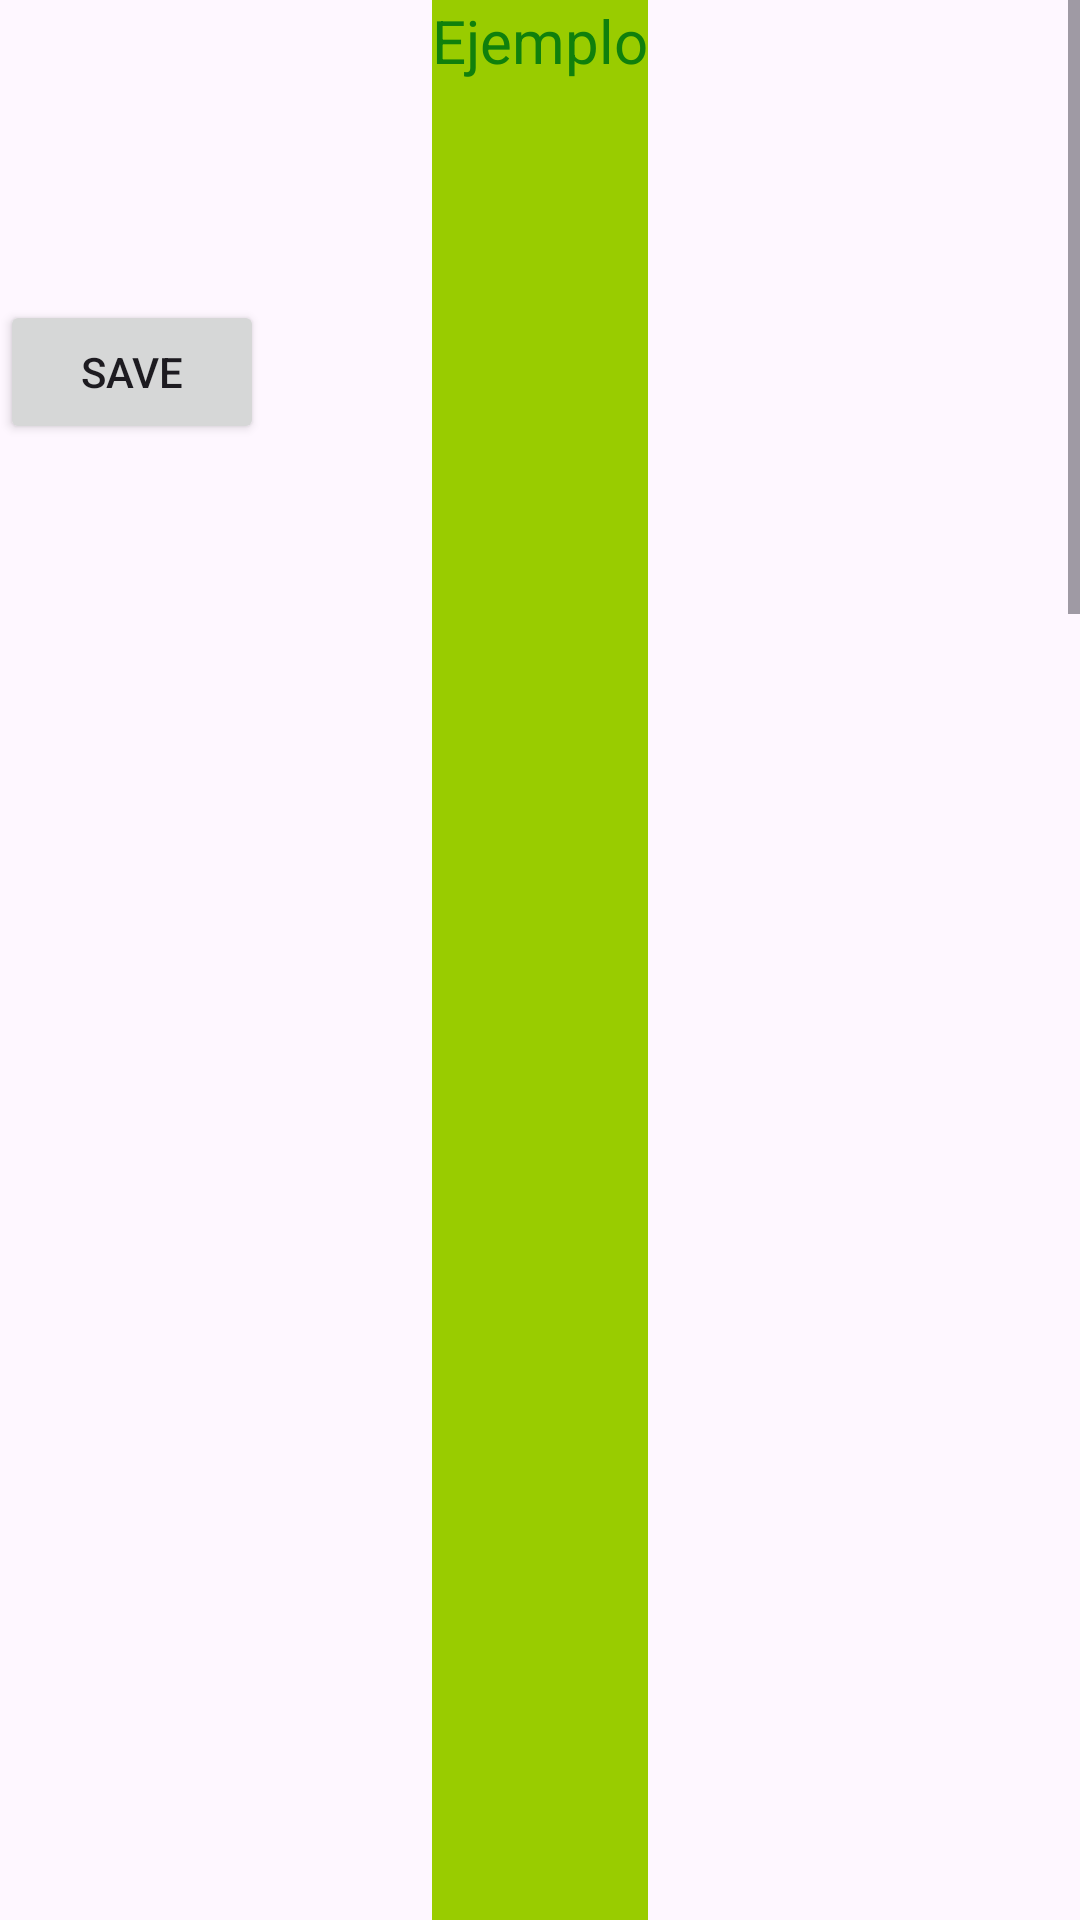

Layout XML and referenced resources for this Android screen:
<!-- AndroidManifest.xml: application theme Theme.AndroidModule1 -->
<!-- res/layout/activity_detail_list.xml -->
<?xml version="1.0" encoding="utf-8"?>
<ScrollView xmlns:android="http://schemas.android.com/apk/res/android"
    xmlns:app="http://schemas.android.com/apk/res-auto"
    xmlns:tools="http://schemas.android.com/tools"
    android:id="@+id/main"
    android:layout_width="match_parent"
    android:layout_height="match_parent"
    tools:context=".exercise.classroom.graphiccomponent.recyclerview.DetailListActivity">

        <androidx.constraintlayout.widget.ConstraintLayout
            android:layout_width="match_parent"
            android:layout_height="match_parent">

            <ImageView
                android:id="@+id/ivLogo"
                app:layout_constraintTop_toTopOf="parent"
                app:layout_constraintStart_toStartOf="parent"
                android:src="@drawable/img_logo"
                android:layout_width="wrap_content"
                android:layout_height="wrap_content"/>

            <ImageView
                android:id="@+id/ivPlaceholder"
                app:layout_constraintTop_toBottomOf="@+id/ivLogo"
                app:layout_constraintStart_toStartOf="parent"
                android:src="@drawable/img_placeholder"
                android:layout_width="100dp"
                android:layout_height="100dp"/>

            <Button
                app:layout_constraintTop_toBottomOf="@+id/ivPlaceholder"
                app:layout_constraintStart_toStartOf="parent"
                android:id="@+id/btSave"
                android:text="@string/label_save"
                android:layout_width="wrap_content"
                android:layout_height="wrap_content"/>

            <TextView
                android:id="@+id/tvName"
                android:text="Ejemplo"
                android:textSize="20sp"
                android:textColor="@color/green"
                android:background="@android:color/holo_green_light"
                app:layout_constraintTop_toTopOf="parent"
                app:layout_constraintBottom_toBottomOf="parent"
                app:layout_constraintStart_toStartOf="parent"
                app:layout_constraintEnd_toEndOf="parent"
                android:layout_width="wrap_content"
                android:layout_height="2000dp"/>

        </androidx.constraintlayout.widget.ConstraintLayout>

</ScrollView>
<!-- resources referenced by this layout -->
<resources>
  <color name="green">#10800C</color>
  <string name="label_save">Save</string>
  <style name="Theme.AndroidModule1" parent="Base.Theme.AndroidModule1" />
  <style name="Base.Theme.AndroidModule1" parent="Theme.Material3.DayNight">
          
          
  
      </style>
</resources>
